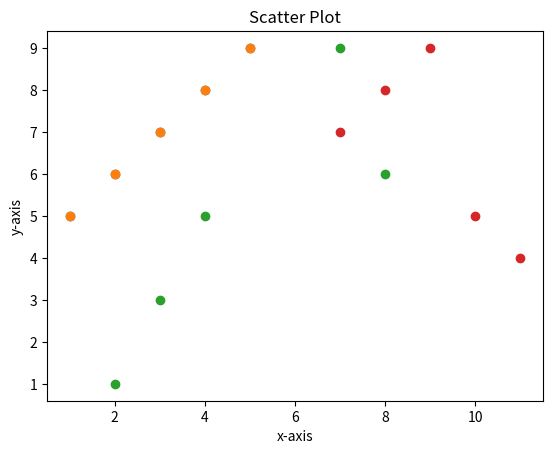

Source code (Python):
# For Plotting Single Scatter Plot.

import numpy as np
import matplotlib.pyplot as plt
import pandas as pd

x=[1,2,3,4,5]
y=[5,6,7,8,9]
plt.scatter(x,y)
plt.xlabel('x-axis')
plt.ylabel('y-axis')
plt.show()


# For Plotting Multiple Scatter Plot.

x=[1,2,3,4,5]
y=[5,6,7,8,9]
a=[7,4,3,8,2]
b=[9,5,3,6,1]
c=[11,10,9,8,7]
d=[4,5,9,8,7]

plt.scatter(x,y)
plt.scatter(a,b)
plt.scatter(c,d)
plt.title('Scatter Plot')
plt.xlabel('x-axis')
plt.ylabel('y-axis')
plt.savefig('Scatter-plot.png',dpi=300)
plt.show()